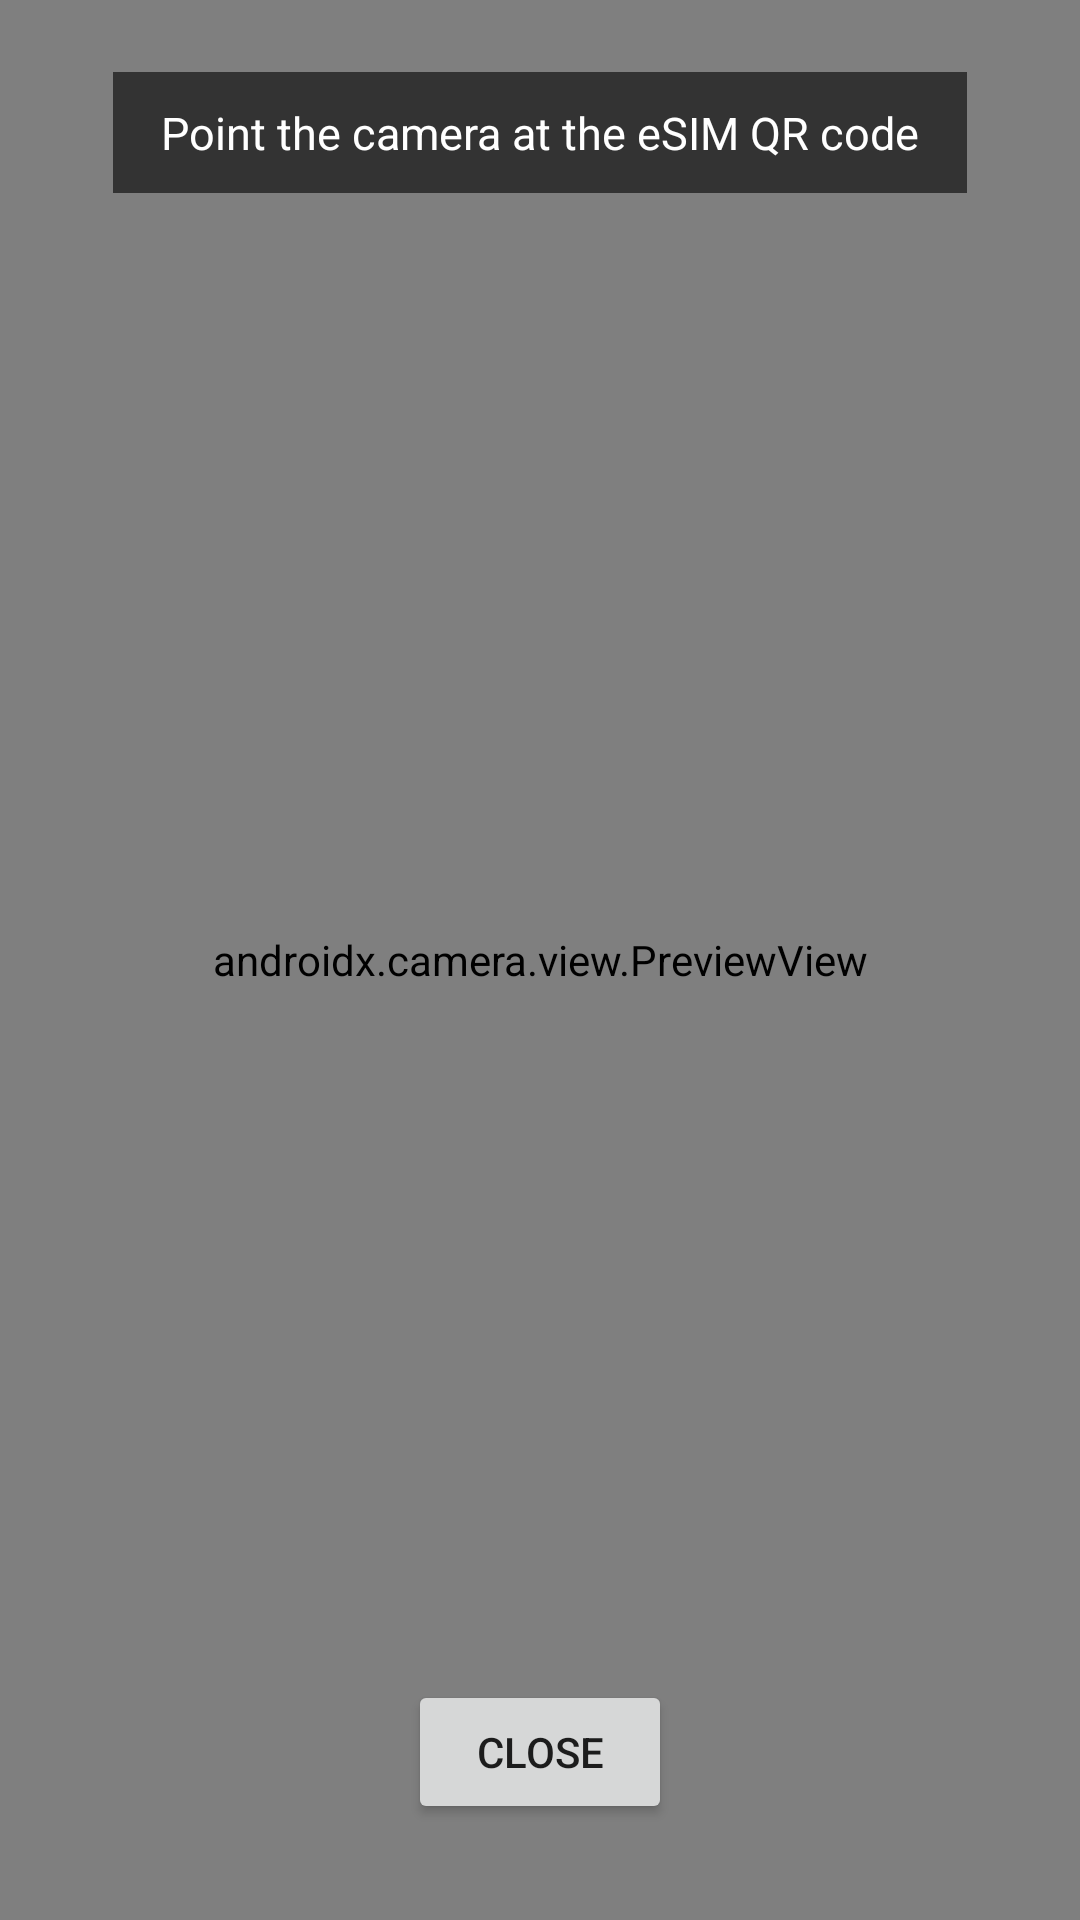

The Android layout XML behind this screen, and the referenced resources:
<!-- AndroidManifest.xml: application theme AppTheme -->
<!-- res/layout/activity_qr_scan.xml -->
<?xml version="1.0" encoding="utf-8"?>
<FrameLayout xmlns:android="http://schemas.android.com/apk/res/android"
    android:id="@+id/scan_root"
    android:layout_width="match_parent"
    android:layout_height="match_parent"
    android:background="#000000">

    <androidx.camera.view.PreviewView
        android:id="@+id/preview"
        android:layout_width="match_parent"
        android:layout_height="match_parent" />

    <TextView
        android:id="@+id/scan_hint"
        android:layout_width="wrap_content"
        android:layout_height="wrap_content"
        android:layout_gravity="top|center_horizontal"
        android:layout_marginTop="24dp"
        android:background="#99000000"
        android:paddingHorizontal="16dp"
        android:paddingVertical="10dp"
        android:text="@string/scan_hint"
        android:textColor="#FFFFFF"
        android:textSize="15sp" />

    <Button
        android:id="@+id/btn_close"
        android:layout_width="wrap_content"
        android:layout_height="wrap_content"
        android:layout_gravity="bottom|center_horizontal"
        android:layout_marginBottom="32dp"
        android:text="@string/scan_close" />

</FrameLayout>
<!-- resources referenced by this layout -->
<resources>
  <string name="scan_close">Close</string>
  <string name="scan_hint">Point the camera at the eSIM QR code</string>
  <style name="AppTheme" parent="Theme.AppCompat.DayNight.NoActionBar">
          <item name="colorPrimary">@color/brand</item>
          <item name="colorPrimaryDark">@color/brand_dark</item>
          <item name="colorAccent">@color/brand</item>
          <item name="android:statusBarColor">@color/brand_dark</item>
      </style>
  <color name="brand">#0F766E</color>
  <color name="brand_dark">#0B5750</color>
</resources>
